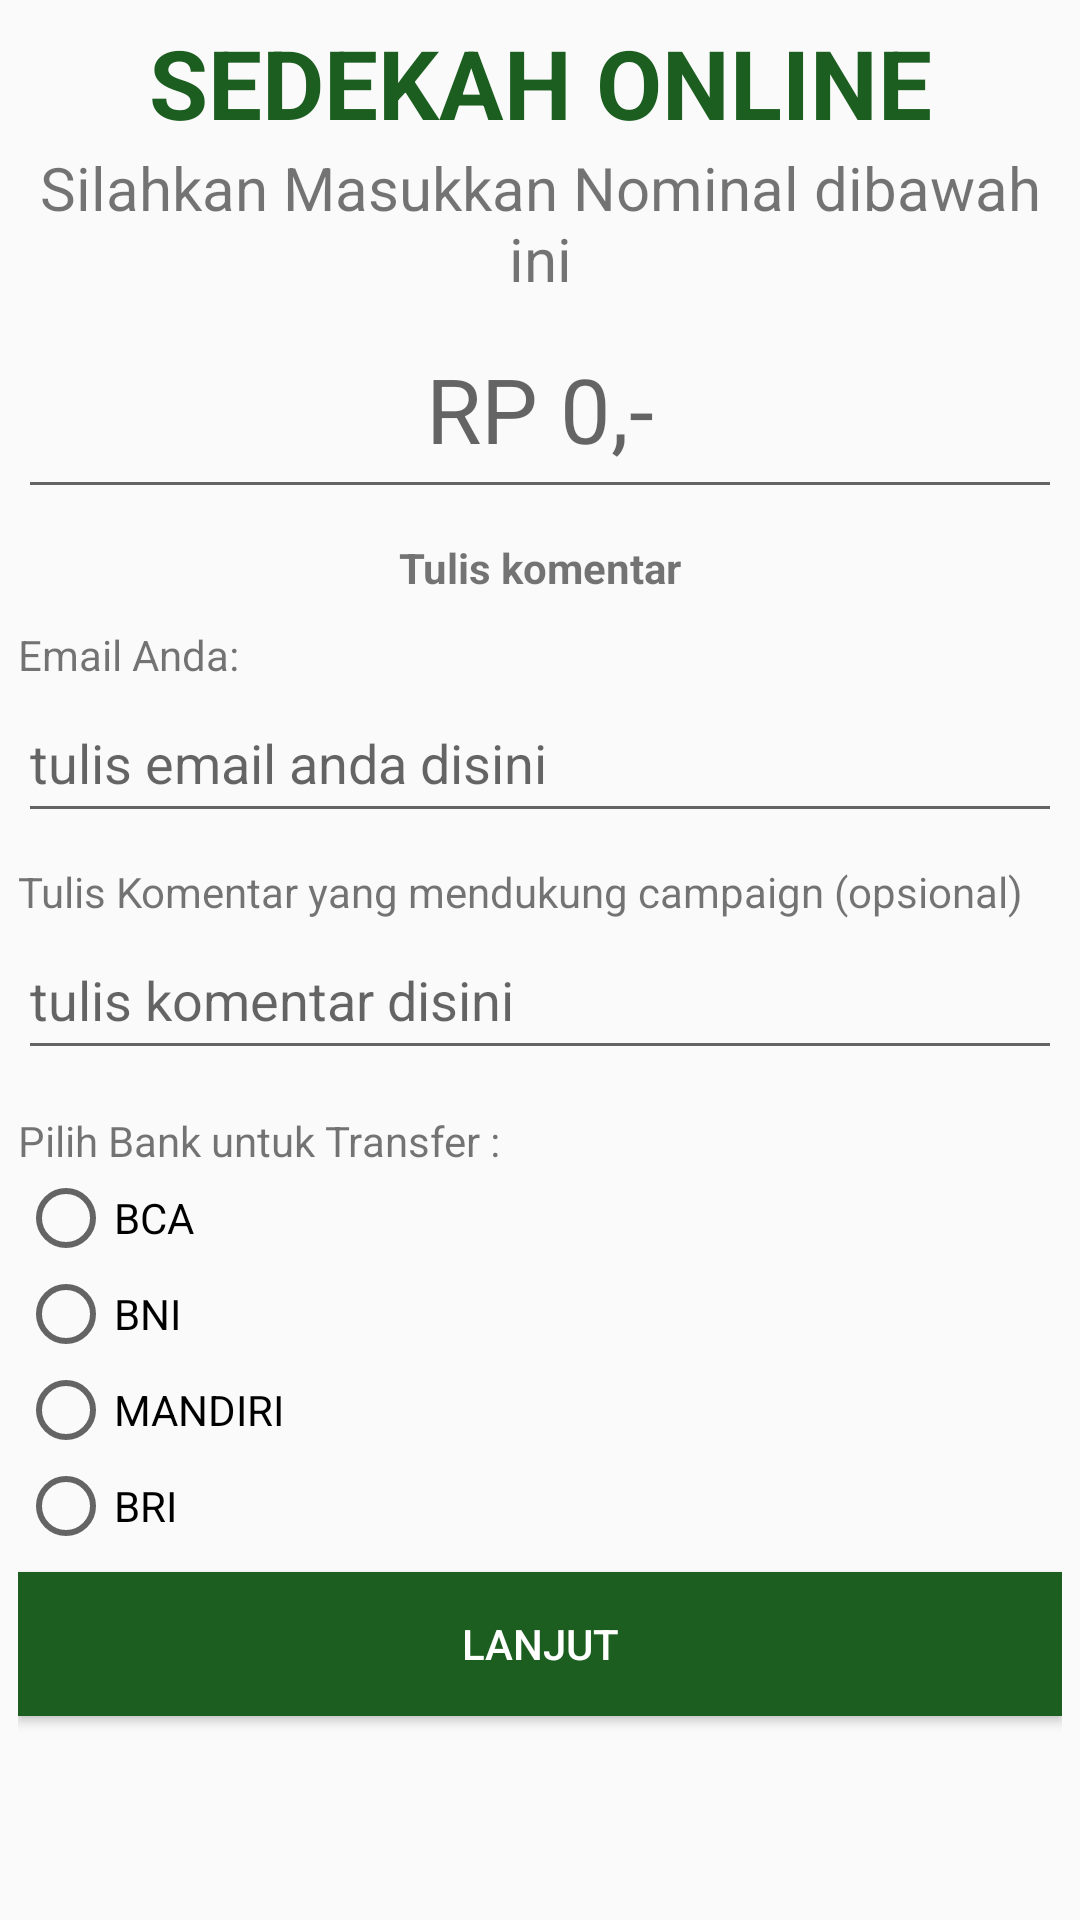

The Android layout XML behind this screen, and the referenced resources:
<!-- AndroidManifest.xml: application theme AppTheme -->
<!-- res/layout/activity_sedekah_online.xml -->
<?xml version="1.0" encoding="utf-8"?>
<LinearLayout xmlns:android="http://schemas.android.com/apk/res/android"
    xmlns:app="http://schemas.android.com/apk/res-auto"
    xmlns:tools="http://schemas.android.com/tools"
    android:layout_width="match_parent"
    android:layout_height="match_parent"
    tools:context=".SedekahOnlineActivity"
    android:orientation="vertical"
    android:padding="6dp"
    >


    <TextView
        android:layout_width="match_parent"
        android:layout_height="wrap_content"
        android:text="SEDEKAH ONLINE"
        android:textSize="32sp"
        android:textStyle="bold"
        android:gravity="center"
        android:textColor="@color/colorPrimaryDark"
        />

    <TextView
        android:layout_width="match_parent"
        android:layout_height="wrap_content"
        android:gravity="center"
        android:text="Silahkan Masukkan Nominal dibawah ini"
        android:textSize="20sp"
        />

    <EditText
        android:layout_width="match_parent"
        android:layout_height="70dp"
        android:hint="RP 0,-"
        android:textSize="30sp"
        android:textAlignment="center"
        android:id="@+id/et_nominal"
        />


    <TextView
        android:layout_width="match_parent"
        android:layout_height="wrap_content"
        android:text="Tulis komentar"
        android:gravity="center"
        android:textStyle="bold"
        android:layout_marginTop="10dp"

        />

    <TextView
        android:layout_width="match_parent"
        android:layout_height="wrap_content"
        android:text="Email Anda:"
        android:layout_marginTop="10dp"
        />

    <EditText
        android:layout_width="match_parent"
        android:layout_height="50dp"
        android:hint="tulis email anda disini"
        android:id="@+id/et_email"
        />


    <TextView
        android:layout_width="match_parent"
        android:layout_height="wrap_content"
        android:text="Tulis Komentar yang mendukung campaign (opsional)"
        android:layout_marginTop="10dp"
        />

    <EditText
        android:layout_width="match_parent"
        android:layout_height="50dp"
        android:hint="tulis komentar disini"
        android:id="@+id/et_komentar"
        />



    <LinearLayout
        android:layout_width="match_parent"
        android:layout_height="wrap_content"
        android:orientation="horizontal"
        >
        <TextView
            android:layout_width="wrap_content"
            android:layout_height="wrap_content"
            android:text="Pilih Bank untuk Transfer : "
            android:layout_marginTop="6dp"
            android:layout_marginBottom="6dp"
            android:layout_marginRight="10dp"
            />
        <EditText
            android:layout_width="wrap_content"
            android:layout_height="wrap_content"
            android:id="@+id/et_bank"
            android:textSize="12sp"
            android:visibility="invisible"
            />

    </LinearLayout>


    <RadioGroup
        android:id="@+id/rg_bank"
        android:layout_width="match_parent"
        android:layout_height="wrap_content"
        >
        <RadioButton
            android:layout_width="wrap_content"
            android:layout_height="wrap_content"
            android:text="BCA"
            />
        <RadioButton
            android:layout_width="wrap_content"
            android:layout_height="wrap_content"
            android:text="BNI"
            />
        <RadioButton
            android:layout_width="wrap_content"
            android:layout_height="wrap_content"
            android:text="MANDIRI"
            />
        <RadioButton
            android:layout_width="wrap_content"
            android:layout_height="wrap_content"
            android:text="BRI"
            />
    </RadioGroup>



    <Button
        android:id="@+id/bt_lanjut"
        android:layout_width="match_parent"
        android:layout_height="wrap_content"
        android:text="LANJUT"
        android:background="@color/colorPrimaryDark"
        android:textColor="#fff"
        android:layout_marginTop="6dp"


        />
</LinearLayout>
<!-- resources referenced by this layout -->
<resources>
  <color name="colorPrimaryDark">#1B5E20</color>
  <style name="AppTheme" parent="Theme.AppCompat.Light.DarkActionBar">
          
          <item name="colorPrimary">#31c13d</item>
          <item name="colorPrimaryDark">#0f8618</item>
          <item name="colorAccent">#131613</item>
      </style>
</resources>
